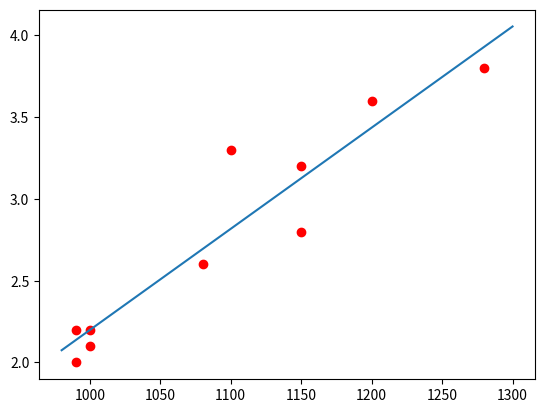
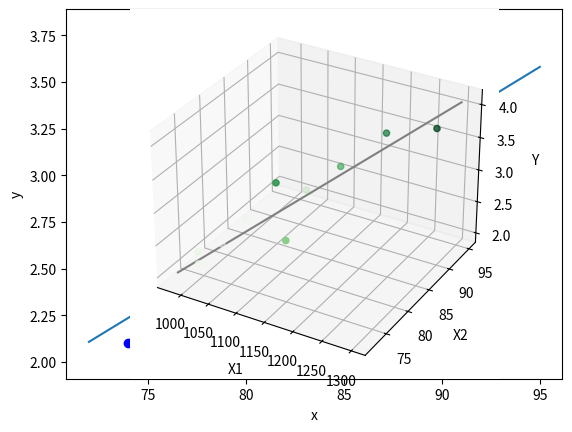

The script that saved these images, in order:
import numpy as np
import matplotlib.pyplot as plt


X1=[990,1150,1080,1100,1280,990,1000,1200,1000,1150]
X2=[75,87,88,79,92,80,84,91,74,75]
Y=[2.2,3.2,2.6,3.3,3.8,2.0,2.2,3.6,2.1,2.8]

def get_colleration(y_actual, y_predicted):
    correlation_matrix = np.corrcoef(y_actual,y_predicted)
    correlation = correlation_matrix[0][1]
    return correlation

if __name__ == "__main__":
    correlation1 = get_colleration(X1,Y)
    x1 = np.linspace(980,1300,100)

    if correlation1 > 0.6:
        coefs1 = np.polyfit(X1,Y,1)
        fx1 = np.poly1d(coefs1) 
        plt.figure(1)
        plt.scatter(X1, Y, c='r')
        plt.plot(x1,fx1(x1))


    correlation2 = get_colleration(X2,Y)
    x2 = np.linspace(72,95,100)

    if correlation2 > 0.6:
        coefs2 = np.polyfit(X2,Y,1)
        fx2 = np.poly1d(coefs2) 
        plt.figure(2)
        plt.scatter(X2, Y, c='b')
        plt.plot(x2,fx2(x2))

    plt.ylabel('y')
    plt.xlabel('x')
    
    ones=[1,1,1,1,1,1,1,1,1,1]
    X = np.column_stack((ones,X1,X2))
    Xt=np.matrix.transpose(X)
    XX = np.matmul(Xt,X)
    X_minus1 = np.linalg.inv(XX)

    xx = np.matmul(X_minus1,Xt)
    A = np.matmul(xx,np.array(Y))
    fx3 = np.poly1d(A) 
    a=np.multiply(A[1],X1)
    b=np.multiply(A[2],X2)
    c=A[0]
    y2=a+b+c

    correlation3 = get_colleration(Y,y2)
    r_2 = correlation3**2

    ax = plt.axes(projection='3d')
    x = np.linspace(-10,10,100)
    xline = np.linspace(980,1300,100)
    yline = np.linspace(72,95,100)
    zline = np.multiply(A[1],xline) + np.multiply(A[2],yline) + c
    ax.plot3D(xline, yline, zline, 'gray')

    zdata = Y
    xdata = X1
    ydata = X2
    ax.scatter3D(xdata, ydata, zdata, c=zdata, cmap='Greens')
    ax.set_xlabel('X1')
    ax.set_ylabel('X2')
    ax.set_zlabel('Y')

    print(f"Równanie funckji regresji liniowej X1: {round(coefs1[0], 2)}x + {round(coefs1[1], 2)}")
    print(f"Współczynnik koleracji X1: {round(correlation1, 2)}")
    print(f"Równanie funckji regresji liniowej X2: {round(coefs2[0], 2)}x + {round(coefs2[1], 2)}")
    print(f"Współczynnik koleracji X2: {round(correlation2, 2)}")
    print(f"Równanie funckji regresji liniowej X1 i X2: {round(A[1], 3)}x_1 + {round(A[2], 3)}x_2 + {round(A[0], 3)}")
    print(f"Współczynnik koleracji X1 i X2: {round(correlation3, 2)}")
    print(f"Współczynnik determinacji X1 i X2: {round(r_2, 3)}")

    plt.show()
